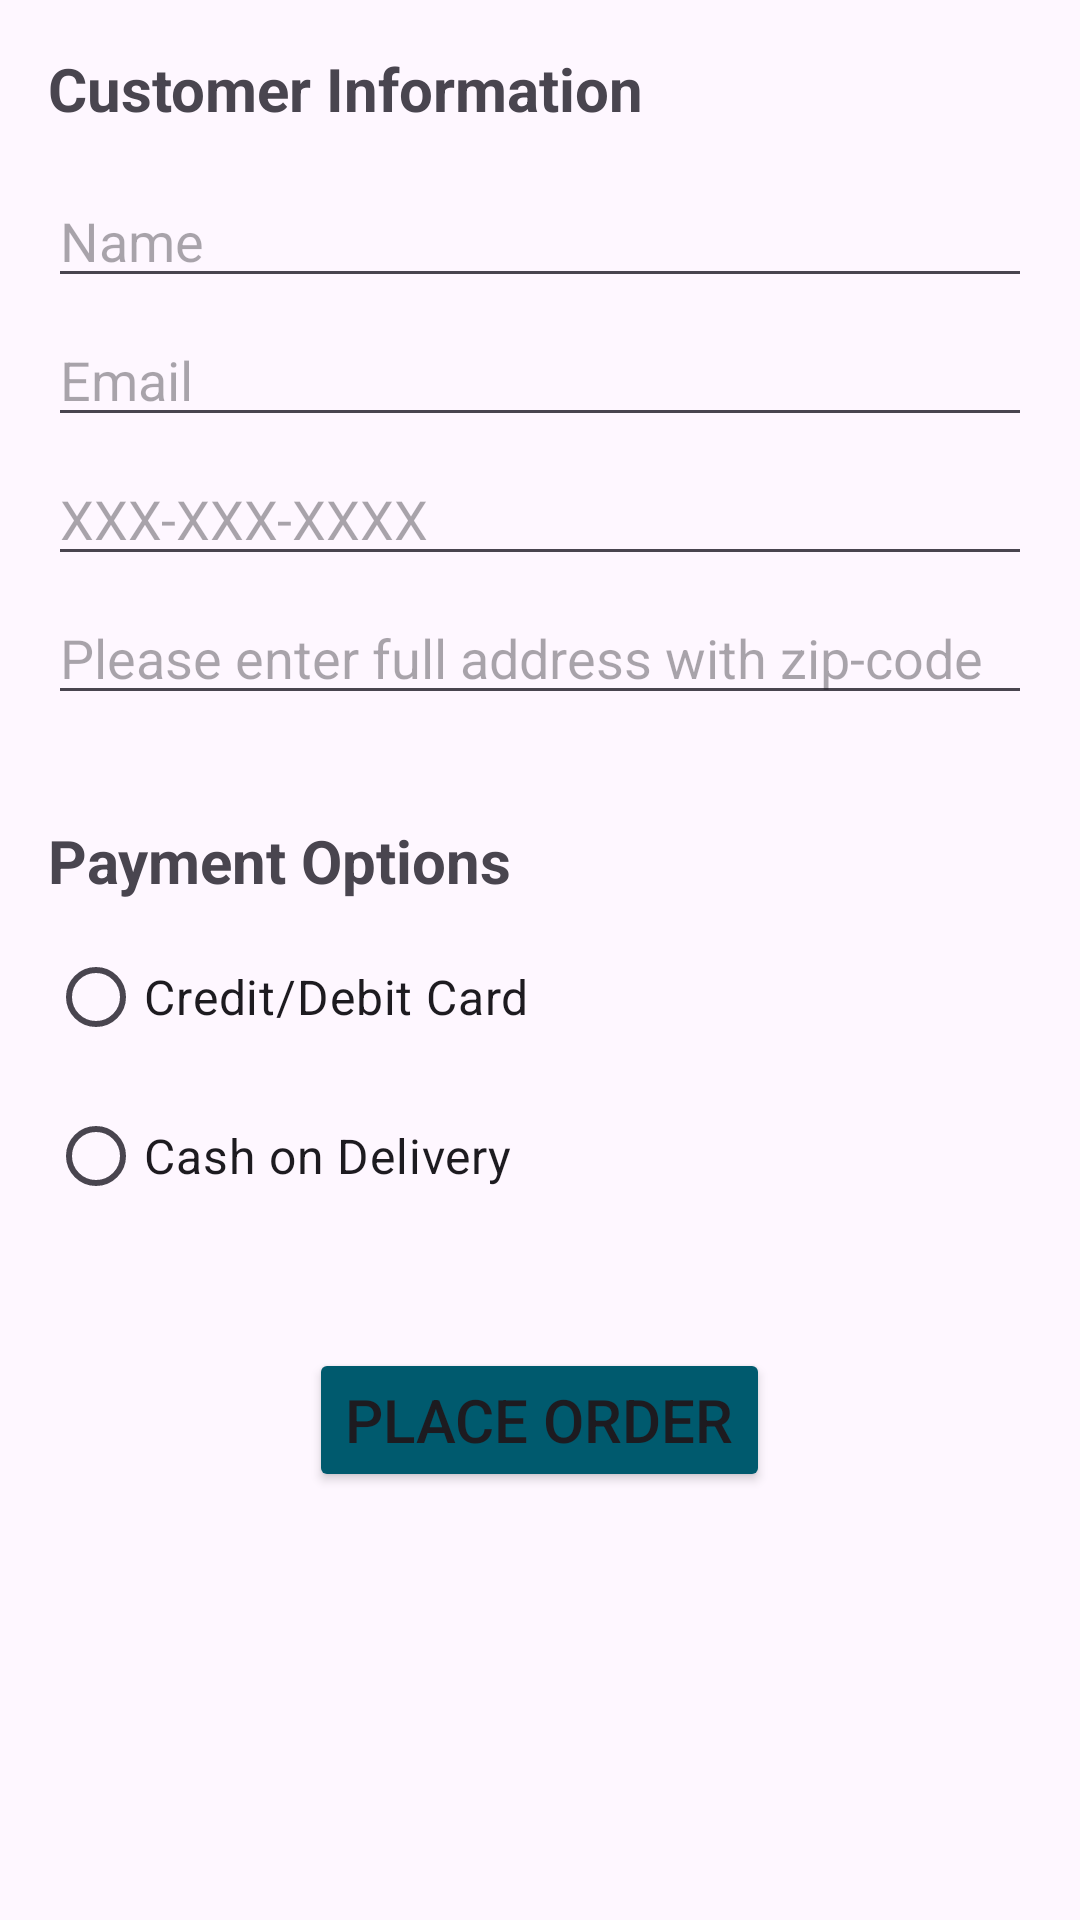

This screen was rendered from an Android layout file. Write that file and the resources it references.
<!-- AndroidManifest.xml: application theme Theme.Zaid_Alam_Individual_Project2 -->
<!-- res/layout/activity_check_out.xml -->
<?xml version="1.0" encoding="utf-8"?>
<LinearLayout
    xmlns:android="http://schemas.android.com/apk/res/android"
    xmlns:app="http://schemas.android.com/apk/res-auto"
    xmlns:tools="http://schemas.android.com/tools"
    android:layout_width="match_parent"
    android:layout_height="match_parent"
    android:orientation="vertical"
    android:padding="16dp"
    tools:context=".CheckoutActivity">


    <TextView
        android:layout_width="wrap_content"
        android:layout_height="wrap_content"
        android:layout_marginBottom="15dp"
        android:text="Customer Information"
        android:textSize="20sp"
        android:textStyle="bold" />

    <EditText
        android:id="@+id/customerName"
        android:layout_width="match_parent"
        android:layout_height="wrap_content"
        android:layout_marginBottom="5dp"
        android:hint="Name" />

    <EditText
        android:id="@+id/customerEmail"
        android:layout_width="match_parent"
        android:layout_height="wrap_content"
        android:layout_marginBottom="5dp"
        android:hint="Email" />

    <EditText
        android:id="@+id/customerPhone"
        android:layout_width="match_parent"
        android:layout_height="wrap_content"
        android:layout_marginBottom="5dp"
        android:hint="XXX-XXX-XXXX"
        android:inputType="phone"
        android:maxLength="12" />

    <EditText
        android:id="@+id/customerAddress"
        android:layout_width="match_parent"
        android:layout_height="wrap_content"
        android:layout_marginBottom="5dp"
        android:hint="Please enter full address with zip-code" />


    <TextView
        android:layout_width="wrap_content"
        android:layout_height="wrap_content"
        android:layout_marginTop="30dp"
        android:layout_marginBottom="8dp"
        android:text="Payment Options"
        android:textSize="20sp"
        android:textStyle="bold" />


    <RadioGroup
        android:id="@+id/radioPayment"
        android:layout_width="match_parent"
        android:layout_height="wrap_content"
        android:orientation="vertical">

        <RadioButton
            android:id="@+id/radioButtonCard"
            android:layout_width="wrap_content"
            android:layout_height="wrap_content"
            android:layout_marginBottom="5dp"
            android:text="Credit/Debit Card"
            android:textSize="16sp" />

        <RadioButton
            android:id="@+id/radioButtonCOD"
            android:layout_width="wrap_content"
            android:layout_height="wrap_content"
            android:layout_marginBottom="5dp"
            android:text="Cash on Delivery"
            android:textSize="16sp" />
    </RadioGroup>

    <LinearLayout
        android:id="@+id/cardDetails"
        android:layout_width="match_parent"
        android:layout_height="wrap_content"
        android:orientation="vertical"
        android:visibility="gone">

        <EditText
            android:id="@+id/cardNumber"
            android:layout_width="match_parent"
            android:layout_height="wrap_content"
            android:inputType="phone"
            android:maxLength="19"
            android:hint="Card Number (XXXX-XXXX-XXXX-XXXX)"/>

        <EditText
            android:id="@+id/cardExpiry"
            android:layout_width="match_parent"
            android:layout_height="wrap_content"
            android:inputType="phone"
            android:maxLength="5"
            android:hint="Expiry Date (MM/YY)"/>

        <EditText
            android:id="@+id/cardCVV"
            android:layout_width="match_parent"
            android:layout_height="wrap_content"
            android:maxLength="3"
            android:inputType="number"
            android:hint="CVV"/>

    </LinearLayout>


    <Button
        android:id="@+id/orderPlaceBtn"
        android:layout_width="wrap_content"
        android:layout_height="wrap_content"
        android:layout_gravity="center"
        android:layout_marginTop="35dp"
        android:backgroundTint="#005a6e "
        android:text="Place Order"
        android:textSize="20sp" />

</LinearLayout>
<!-- resources referenced by this layout -->
<resources>
  <style name="Theme.Zaid_Alam_Individual_Project2" parent="Base.Theme.Zaid_Alam_Individual_Project2" />
  <style name="Base.Theme.Zaid_Alam_Individual_Project2" parent="Theme.Material3.DayNight.NoActionBar">
          
          
      </style>
</resources>
